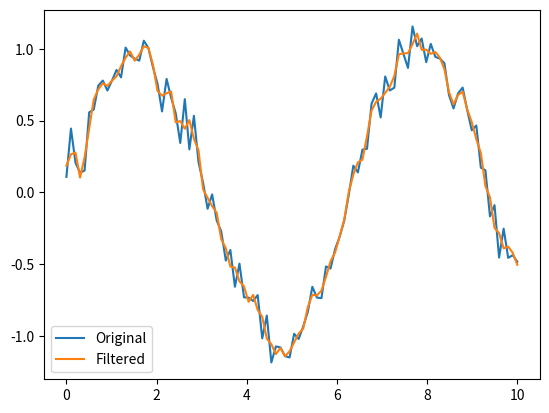

Python code for this plot:
import numpy as np
from scipy.signal import savgol_filter

# Generate a noisy signal
t = np.linspace(0, 10, 100)
y = np.sin(t) + np.random.normal(0, 0.1, 100)

# Apply Savitzky-Golay filtering
y_filtered = savgol_filter(y, window_length=5, polyorder=2)

# Plot the original and filtered signals
import matplotlib.pyplot as plt
plt.plot(t, y, label='Original')
plt.plot(t, y_filtered, label='Filtered')
plt.legend()
plt.show()